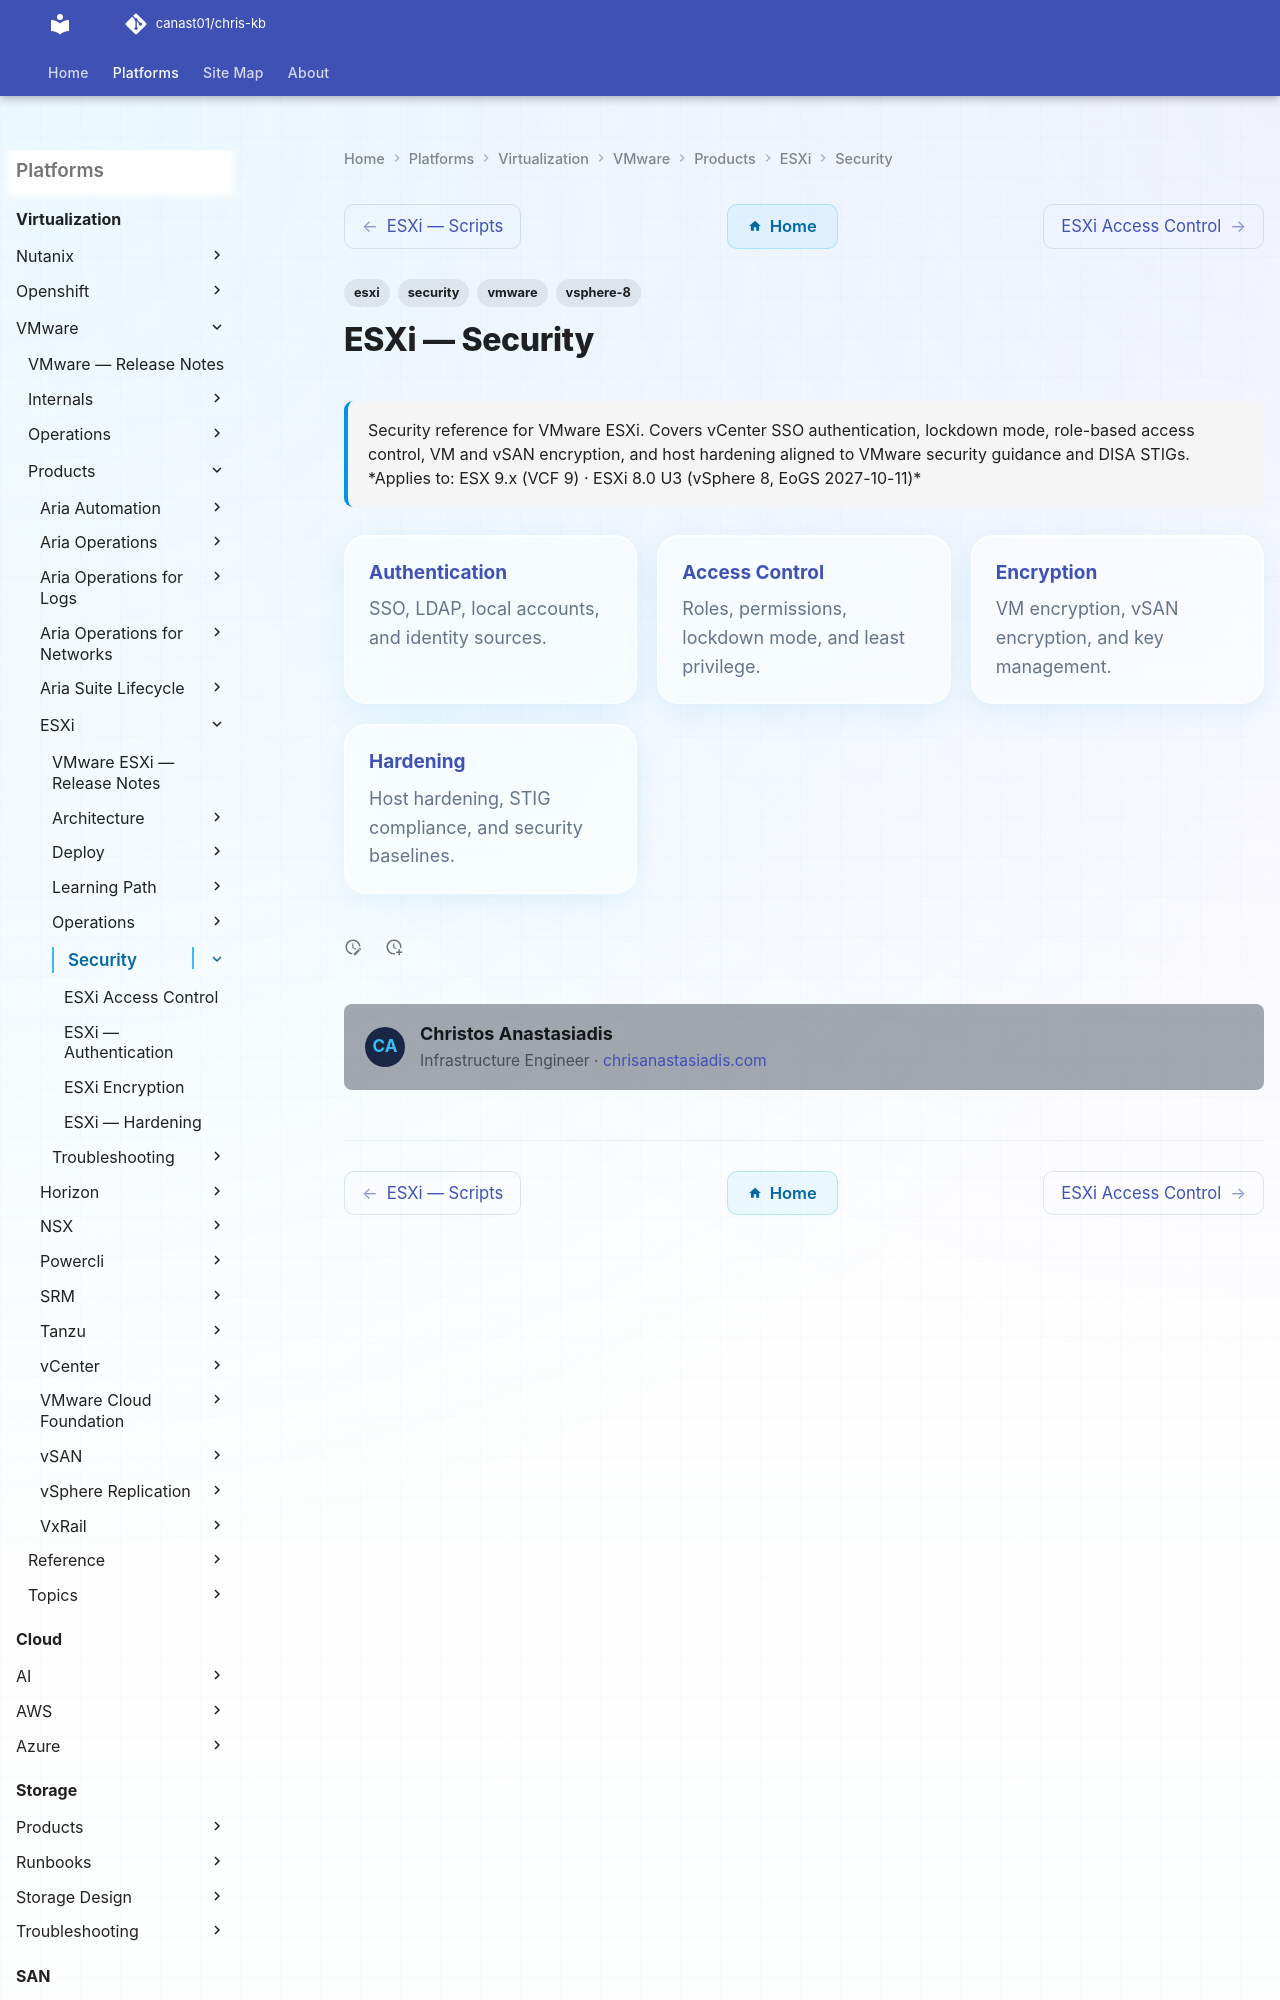

repository: canast01/chris-kb · page: virtualization/vmware/products/esxi/security/index.html · generator: mkdocs

---
tags:
  - esxi
  - security
  - vmware
  - vsphere-8
description: "Security reference for VMware ESXi. Covers vCenter SSO authentication, lockdown mode, role-based access control, VM and vSAN encryption, and host..."
---
